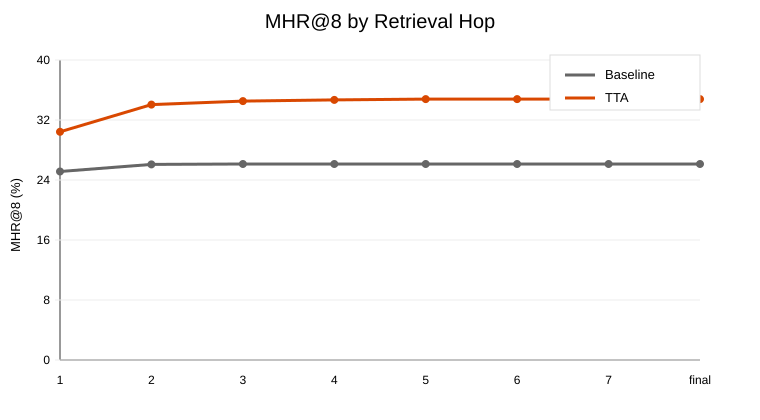

The file beside this chart, header and first rows:
metric, type, baseline, tta, delta, baseline_pct, tta_pct, delta_points
MHR_1@8, strict, 0.2522, 0.3053, 0.05317, 25.22, 30.53, +5.32
MHR_2@8, strict, 0.2617, 0.3417, 0.08, 26.17, 34.17, +8.00
MHR_3@8, strict, 0.2622, 0.3463, 0.08417, 26.22, 34.63, +8.42
MHR_4@8, strict, 0.2622, 0.348, 0.08583, 26.22, 34.80, +8.58
MHR_5@8, strict, 0.2622, 0.349, 0.08683, 26.22, 34.90, +8.68
MHR_6@8, strict, 0.2622, 0.349, 0.08683, 26.22, 34.90, +8.68
MHR_7@8, strict, 0.2622, 0.349, 0.08683, 26.22, 34.90, +8.68
MHR_final@8, strict, 0.2622, 0.349, 0.08683, 26.22, 34.90, +8.68
title_only_MHR_1@8, title_only, 0.2957, 0.3383, 0.04267, 29.57, 33.83, +4.27
title_only_MHR_2@8, title_only, 0.3123, 0.3848, 0.0725, 31.23, 38.48, +7.25
title_only_MHR_3@8, title_only, 0.3138, 0.3902, 0.07633, 31.38, 39.02, +7.63
title_only_MHR_4@8, title_only, 0.3138, 0.3912, 0.07733, 31.38, 39.12, +7.73
title_only_MHR_5@8, title_only, 0.3138, 0.3922, 0.07833, 31.38, 39.22, +7.83
title_only_MHR_6@8, title_only, 0.3138, 0.3922, 0.07833, 31.38, 39.22, +7.83
title_only_MHR_7@8, title_only, 0.3138, 0.3933, 0.0795, 31.38, 39.33, +7.95
title_only_MHR_final@8, title_only, 0.3138, 0.3933, 0.0795, 31.38, 39.33, +7.95
